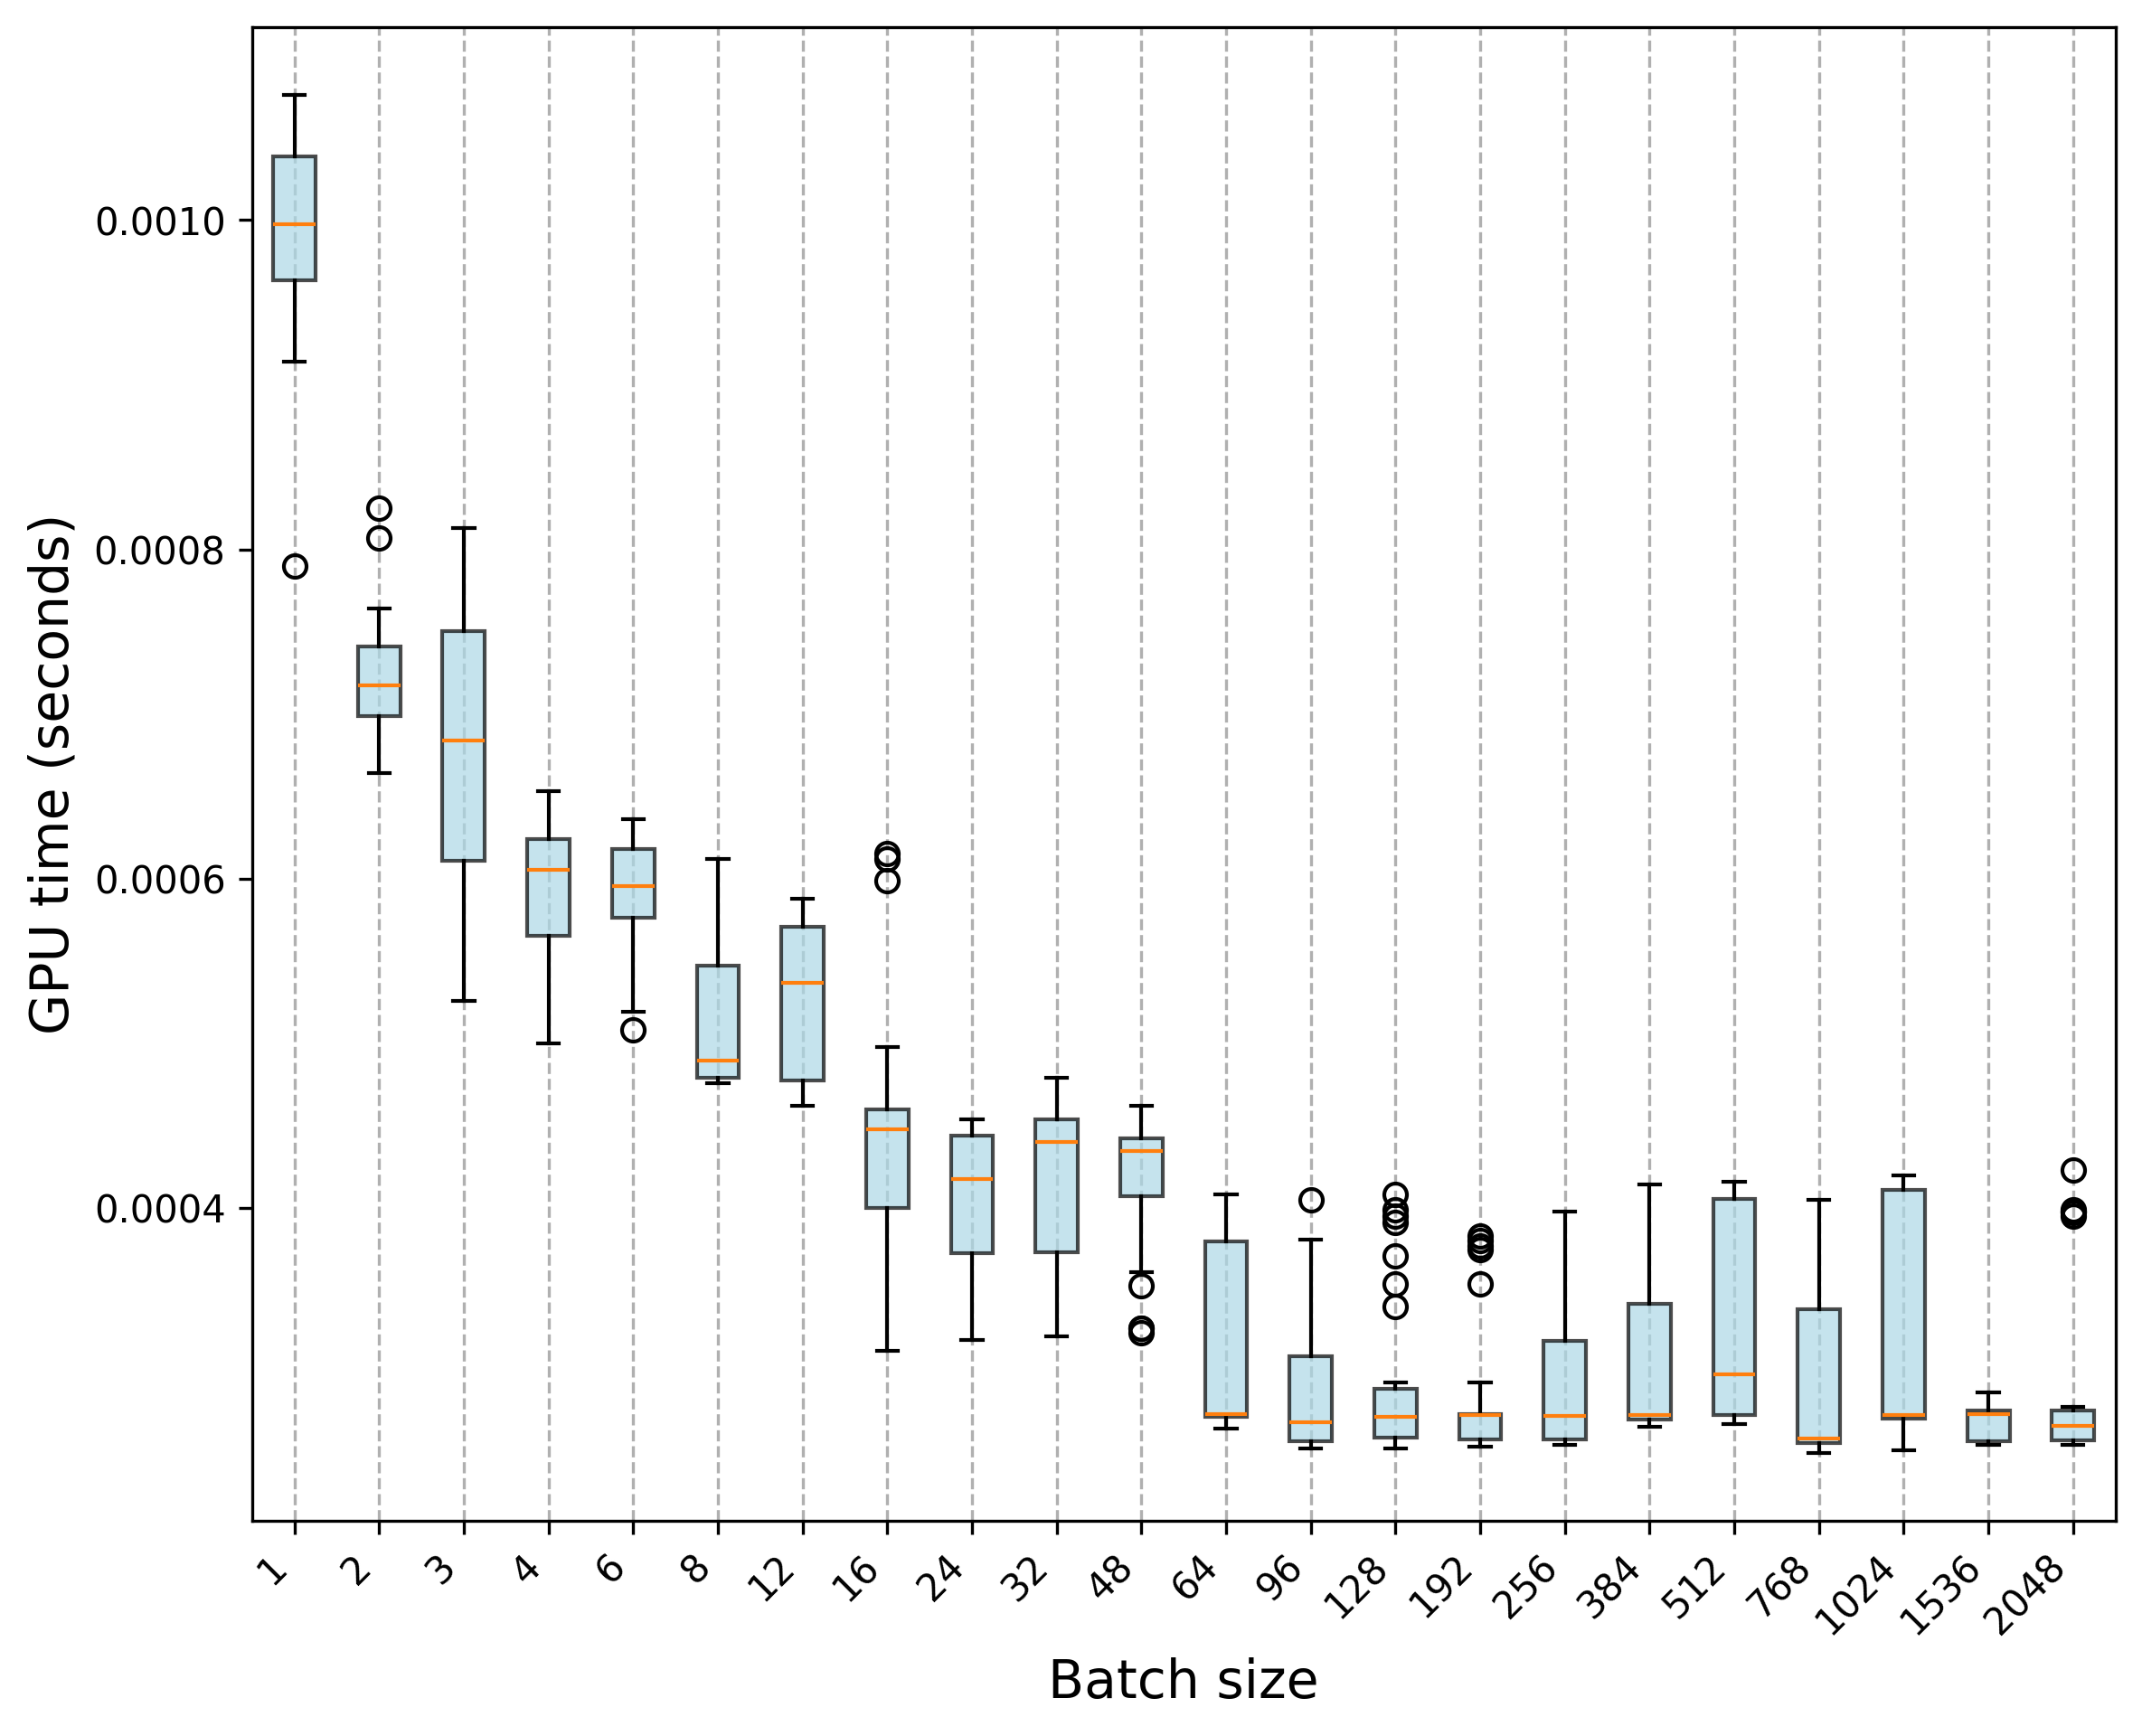

The table this chart was drawn from, first rows:
Trial, 1, 2, 3, 4, 6, 8, 12, 16, 24, 32, 48, 64, 96, 128, 192, 256, 384, 512, 768, 1024, 1536, 2048
0, 0.001009, 0.000717, 0.000543, 0.000646, 0.000579, 0.00048, 0.000468, 0.000461, 0.000433, 0.00044, 0.000443, 0.000274, 0.000259, 0.000261, 0.000274, 0.000274, 0.000414, 0.00041, 0.00026, 0.00042, 0.000275, 0.000279
1, 0.000959, 0.000696, 0.000563, 0.000624, 0.00058, 0.000477, 0.00048, 0.000464, 0.000447, 0.000441, 0.000441, 0.00027, 0.00026, 0.000263, 0.000274, 0.000273, 0.000273, 0.000274, 0.000257, 0.000413, 0.000274, 0.000275
2, 0.00097, 0.000677, 0.000591, 0.000624, 0.000569, 0.000481, 0.000479, 0.000451, 0.000445, 0.000457, 0.000425, 0.000273, 0.000258, 0.000261, 0.000274, 0.000275, 0.000413, 0.000409, 0.000262, 0.000411, 0.000275, 0.000276
3, 0.00096, 0.000807, 0.000664, 0.000623, 0.000559, 0.000483, 0.000477, 0.00046, 0.000446, 0.000454, 0.000438, 0.000274, 0.000258, 0.000255, 0.000275, 0.000272, 0.00027, 0.000271, 0.000258, 0.000411, 0.000275, 0.000274
4, 0.000914, 0.000677, 0.000663, 0.000619, 0.000579, 0.000477, 0.000472, 0.00046, 0.000435, 0.000457, 0.000438, 0.000274, 0.000254, 0.00026, 0.000274, 0.000272, 0.000271, 0.000411, 0.000264, 0.00041, 0.000275, 0.000277
5, 0.000963, 0.000742, 0.000796, 0.000597, 0.000577, 0.000479, 0.000473, 0.000447, 0.000446, 0.000441, 0.000436, 0.000273, 0.000257, 0.000255, 0.000275, 0.000273, 0.000269, 0.000416, 0.000395, 0.000416, 0.000273, 0.000277
6, 0.000931, 0.000667, 0.000573, 0.000625, 0.000574, 0.000477, 0.000473, 0.00044, 0.000444, 0.000455, 0.000424, 0.000273, 0.000257, 0.000257, 0.000274, 0.000274, 0.000412, 0.000411, 0.000398, 0.000415, 0.000273, 0.000277
7, 0.000964, 0.000702, 0.000547, 0.000514, 0.000579, 0.000478, 0.000463, 0.000454, 0.000445, 0.000456, 0.000437, 0.000269, 0.000255, 0.000258, 0.000274, 0.000272, 0.000272, 0.000273, 0.000257, 0.000415, 0.000283, 0.000423
8, 0.00079, 0.000672, 0.000609, 0.000612, 0.000576, 0.000479, 0.000462, 0.000459, 0.00043, 0.000453, 0.000437, 0.000267, 0.000257, 0.000254, 0.000275, 0.000274, 0.000267, 0.000412, 0.000257, 0.000413, 0.000275, 0.000274
9, 0.000952, 0.000717, 0.000526, 0.000607, 0.000571, 0.000477, 0.000463, 0.000458, 0.000447, 0.00044, 0.000438, 0.000273, 0.000257, 0.000257, 0.000276, 0.000274, 0.000272, 0.000411, 0.00026, 0.000411, 0.000275, 0.000276
10, 0.001008, 0.000718, 0.000757, 0.000535, 0.000601, 0.000593, 0.000553, 0.000599, 0.000324, 0.00036, 0.00041, 0.00027, 0.000276, 0.00027, 0.000259, 0.000257, 0.000271, 0.000276, 0.000257, 0.000269, 0.000277, 0.000397
11, 0.001013, 0.000686, 0.000616, 0.000575, 0.000623, 0.000564, 0.000539, 0.000498, 0.000444, 0.000439, 0.000375, 0.000275, 0.00027, 0.000274, 0.000259, 0.000259, 0.000272, 0.000404, 0.000251, 0.000272, 0.000273, 0.000258
12, 0.001, 0.000713, 0.000757, 0.00055, 0.000598, 0.0006, 0.000572, 0.000615, 0.000412, 0.000359, 0.000456, 0.000408, 0.000272, 0.000274, 0.000257, 0.000261, 0.000274, 0.000274, 0.000259, 0.000267, 0.000276, 0.000398
13, 0.000995, 0.000719, 0.000682, 0.0005, 0.000629, 0.000489, 0.000562, 0.000397, 0.000437, 0.000443, 0.000432, 0.000275, 0.000269, 0.000273, 0.000258, 0.000259, 0.000268, 0.000274, 0.000255, 0.000275, 0.000278, 0.000259
14, 0.000944, 0.000703, 0.000798, 0.000631, 0.000628, 0.000516, 0.000575, 0.000361, 0.000411, 0.000344, 0.000457, 0.000267, 0.00027, 0.000274, 0.000255, 0.000256, 0.000274, 0.000275, 0.000259, 0.000278, 0.000277, 0.000399
15, 0.001008, 0.000664, 0.000679, 0.000562, 0.000593, 0.00055, 0.000572, 0.000374, 0.00042, 0.000416, 0.000386, 0.000267, 0.000274, 0.000278, 0.00026, 0.000261, 0.00027, 0.000276, 0.000252, 0.000272, 0.000277, 0.000261
16, 0.000969, 0.000725, 0.000682, 0.000614, 0.000593, 0.00056, 0.000567, 0.000437, 0.000407, 0.000362, 0.000433, 0.000394, 0.000268, 0.000275, 0.000258, 0.000258, 0.000274, 0.000271, 0.000257, 0.000282, 0.000288, 0.000398
17, 0.000992, 0.000698, 0.000579, 0.00059, 0.000605, 0.000539, 0.000565, 0.000387, 0.000442, 0.000445, 0.000361, 0.000407, 0.00027, 0.000271, 0.000258, 0.000256, 0.000274, 0.000275, 0.000251, 0.000273, 0.000277, 0.000261
18, 0.000979, 0.000728, 0.000686, 0.000525, 0.000508, 0.000493, 0.000568, 0.000396, 0.000415, 0.000322, 0.000427, 0.000407, 0.000272, 0.000272, 0.00026, 0.000257, 0.000269, 0.000273, 0.000253, 0.000269, 0.000275, 0.000395
19, 0.001014, 0.00075, 0.000692, 0.000609, 0.00062, 0.000564, 0.000561, 0.000612, 0.000454, 0.000418, 0.000406, 0.000266, 0.000269, 0.000273, 0.000257, 0.000259, 0.000273, 0.000274, 0.000258, 0.000274, 0.000279, 0.000257
20, 0.001051, 0.00072, 0.000706, 0.000649, 0.00057, 0.000476, 0.000534, 0.000452, 0.000395, 0.000447, 0.000447, 0.000367, 0.000363, 0.000294, 0.000266, 0.000398, 0.000305, 0.000379, 0.000261, 0.0004, 0.000258, 0.00026
21, 0.001071, 0.000756, 0.00073, 0.000586, 0.000519, 0.000496, 0.000485, 0.000408, 0.000336, 0.000388, 0.000324, 0.000382, 0.000314, 0.000408, 0.000354, 0.000362, 0.000366, 0.000359, 0.000394, 0.000274, 0.000256, 0.000258
22, 0.001044, 0.000737, 0.000813, 0.000639, 0.000636, 0.000498, 0.000484, 0.000459, 0.00037, 0.00046, 0.00046, 0.000276, 0.000347, 0.000395, 0.000267, 0.000353, 0.000337, 0.000386, 0.00036, 0.000273, 0.000262, 0.000258
23, 0.001053, 0.00073, 0.000692, 0.000596, 0.000603, 0.000612, 0.000535, 0.000427, 0.000351, 0.000387, 0.000457, 0.000401, 0.000405, 0.000354, 0.00038, 0.00032, 0.000401, 0.000369, 0.000356, 0.000273, 0.000257, 0.00026
24, 0.001042, 0.00071, 0.000714, 0.000594, 0.000626, 0.00049, 0.00052, 0.000317, 0.000357, 0.000479, 0.000462, 0.0004, 0.000381, 0.00034, 0.000271, 0.000373, 0.000272, 0.000406, 0.0003, 0.000403, 0.000257, 0.000259
25, 0.00104, 0.000764, 0.00064, 0.000653, 0.000619, 0.000479, 0.000582, 0.000313, 0.000349, 0.000379, 0.000327, 0.000373, 0.000323, 0.000391, 0.000377, 0.000334, 0.000377, 0.000288, 0.000295, 0.000273, 0.000257, 0.000259
26, 0.001035, 0.000746, 0.000785, 0.000604, 0.000615, 0.000479, 0.000581, 0.000427, 0.000395, 0.000371, 0.000428, 0.000282, 0.000373, 0.000273, 0.000294, 0.000351, 0.000342, 0.000269, 0.000351, 0.000255, 0.000256, 0.00026
27, 0.000972, 0.000714, 0.000795, 0.000626, 0.000617, 0.000487, 0.000588, 0.000449, 0.00032, 0.00035, 0.000327, 0.000282, 0.000298, 0.000399, 0.000383, 0.000349, 0.000388, 0.000297, 0.000396, 0.000253, 0.000257, 0.00026
28, 0.001046, 0.000742, 0.000726, 0.000539, 0.000618, 0.00049, 0.000582, 0.000376, 0.000328, 0.000465, 0.000454, 0.000275, 0.000377, 0.000371, 0.000274, 0.000318, 0.000342, 0.000301, 0.000405, 0.000255, 0.000256, 0.000256
29, 0.001076, 0.000825, 0.000759, 0.000536, 0.00061, 0.000609, 0.000587, 0.000437, 0.00038, 0.000368, 0.000353, 0.000403, 0.000293, 0.000257, 0.000375, 0.0003, 0.000334, 0.000315, 0.000298, 0.000255, 0.000259, 0.000258
